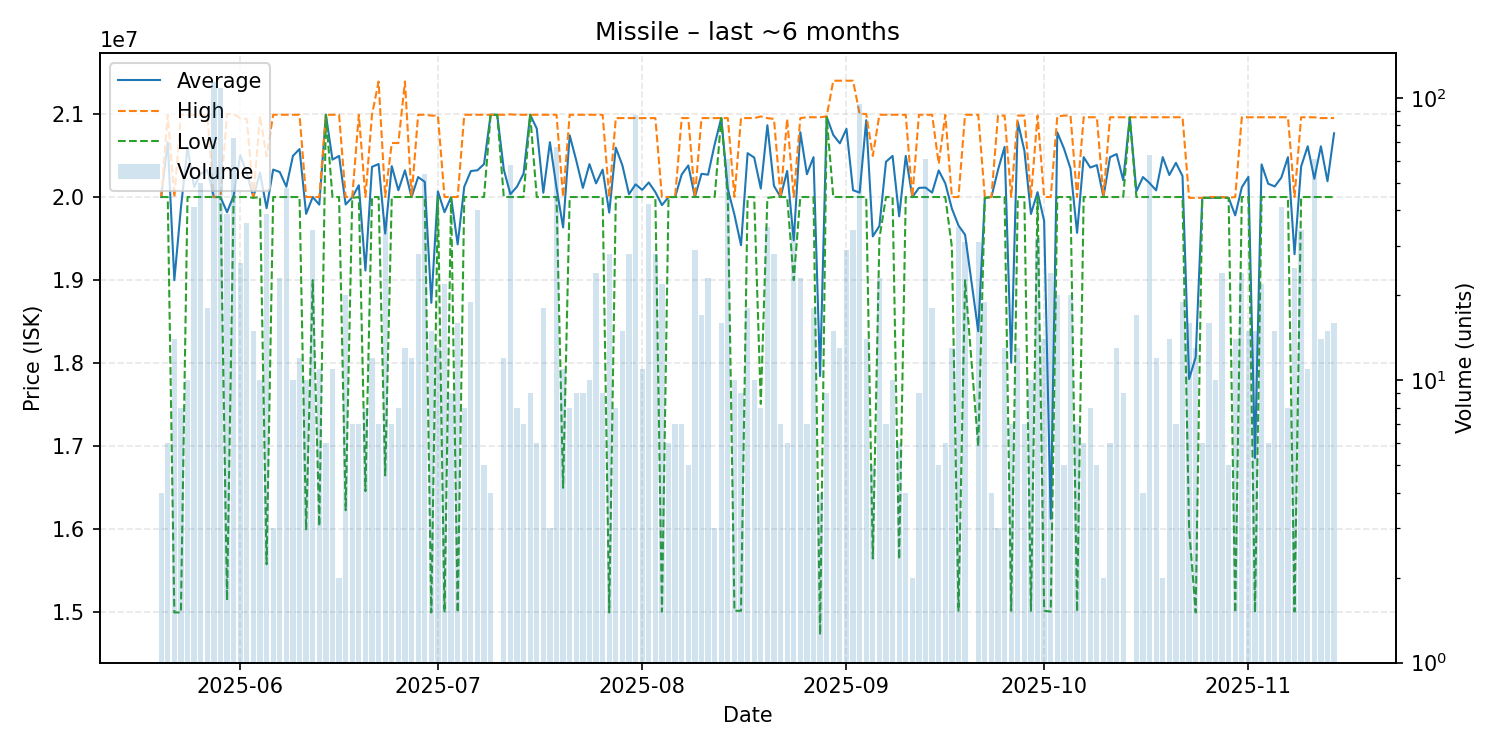

Values plotted in this chart, from the file beside it:
date, average, highest, lowest, order_count, volume
2025-05-20, 20000000, 20000000, 20000000, 3, 4
2025-05-21, 20660000, 20990000, 20000000, 5, 6
2025-05-22, 18999286, 20000000, 15000000, 8, 14
2025-05-23, 19870000, 20990000, 15000000, 6, 8
2025-05-24, 20595000, 20990000, 20000000, 7, 10
2025-05-25, 20120976, 20990000, 20000000, 12, 41
2025-05-26, 20277200, 20990000, 20000000, 13, 50
2025-05-27, 20326667, 20980000, 20000000, 9, 18
2025-05-28, 20000000, 20000000, 20000000, 26, 114
2025-05-29, 20000000, 20000000, 20000000, 33, 109
2025-05-30, 19816923, 21000000, 15145000, 19, 39
2025-05-31, 20016806, 21000000, 20000000, 16, 72
2025-06-01, 20503846, 20950000, 20000000, 18, 26
2025-06-02, 20288333, 20940000, 20000000, 11, 36
2025-06-03, 19999333, 20000000, 19990000, 5, 15
2025-06-04, 20295000, 20980000, 20000000, 5, 10
2025-06-05, 19865128, 20490000, 15580000, 17, 39
2025-06-06, 20330000, 20990000, 20000000, 3, 3
2025-06-07, 20300870, 20990000, 20000000, 9, 23
2025-06-08, 20124167, 20990000, 20000000, 13, 48
2025-06-09, 20495000, 20990000, 20000000, 9, 10
2025-06-10, 20577500, 20990000, 20000000, 7, 12
2025-06-11, 19797000, 20000000, 15990000, 10, 10
2025-06-12, 19999706, 20000000, 19000000, 11, 34
2025-06-13, 19908182, 20000000, 16040000, 7, 11
2025-06-14, 20990000, 20990000, 20990000, 3, 6
2025-06-15, 20450000, 20990000, 20000000, 6, 11
2025-06-16, 20495000, 20990000, 20000000, 2, 2
2025-06-17, 19910500, 20000000, 16230000, 7, 20
2025-06-18, 19995714, 20000000, 19990000, 3, 7
2025-06-19, 20141429, 20990000, 20000000, 3, 7
2025-06-20, 19115000, 20000000, 16460000, 7, 8
2025-06-21, 20363333, 20990000, 20000000, 8, 12
2025-06-22, 20397143, 21390000, 20000000, 6, 7
2025-06-23, 19559737, 20000000, 16650000, 12, 38
2025-06-24, 20371429, 20650000, 20000000, 6, 7
2025-06-25, 20081250, 20650000, 20000000, 6, 8
2025-06-26, 20320769, 21390000, 20000000, 5, 13
2025-06-27, 20000000, 20000000, 20000000, 3, 12
2025-06-28, 20240357, 20990000, 20000000, 9, 28
2025-06-29, 20183148, 20990000, 20000000, 13, 54
2025-06-30, 18726667, 20980000, 15000000, 6, 15
2025-07-01, 20067692, 20980000, 20000000, 5, 13
2025-07-02, 19817273, 20000000, 15000000, 7, 22
2025-07-03, 19997778, 20000000, 19990000, 4, 9
2025-07-04, 19430000, 20000000, 15000000, 8, 16
2025-07-05, 20123750, 20990000, 20000000, 5, 8
2025-07-06, 20312632, 20990000, 20000000, 6, 19
2025-07-07, 20321750, 20990000, 20000000, 12, 40
2025-07-08, 20396000, 20990000, 20000000, 5, 5
2025-07-09, 20990000, 20990000, 20990000, 3, 4
2025-07-10, 20990000, 20990000, 20990000, 1, 1
2025-07-11, 20330833, 20990000, 20000000, 5, 12
2025-07-12, 20034310, 20995000, 20000000, 12, 58
2025-07-13, 20123750, 20990000, 20000000, 4, 8
2025-07-14, 20282857, 20990000, 20000000, 4, 7
2025-07-15, 20990000, 20990000, 20990000, 5, 9
2025-07-16, 20825000, 20990000, 20000000, 4, 6
2025-07-17, 20052222, 20990000, 20000000, 6, 18
2025-07-18, 20660000, 20990000, 20000000, 3, 3
... 118 more rows
